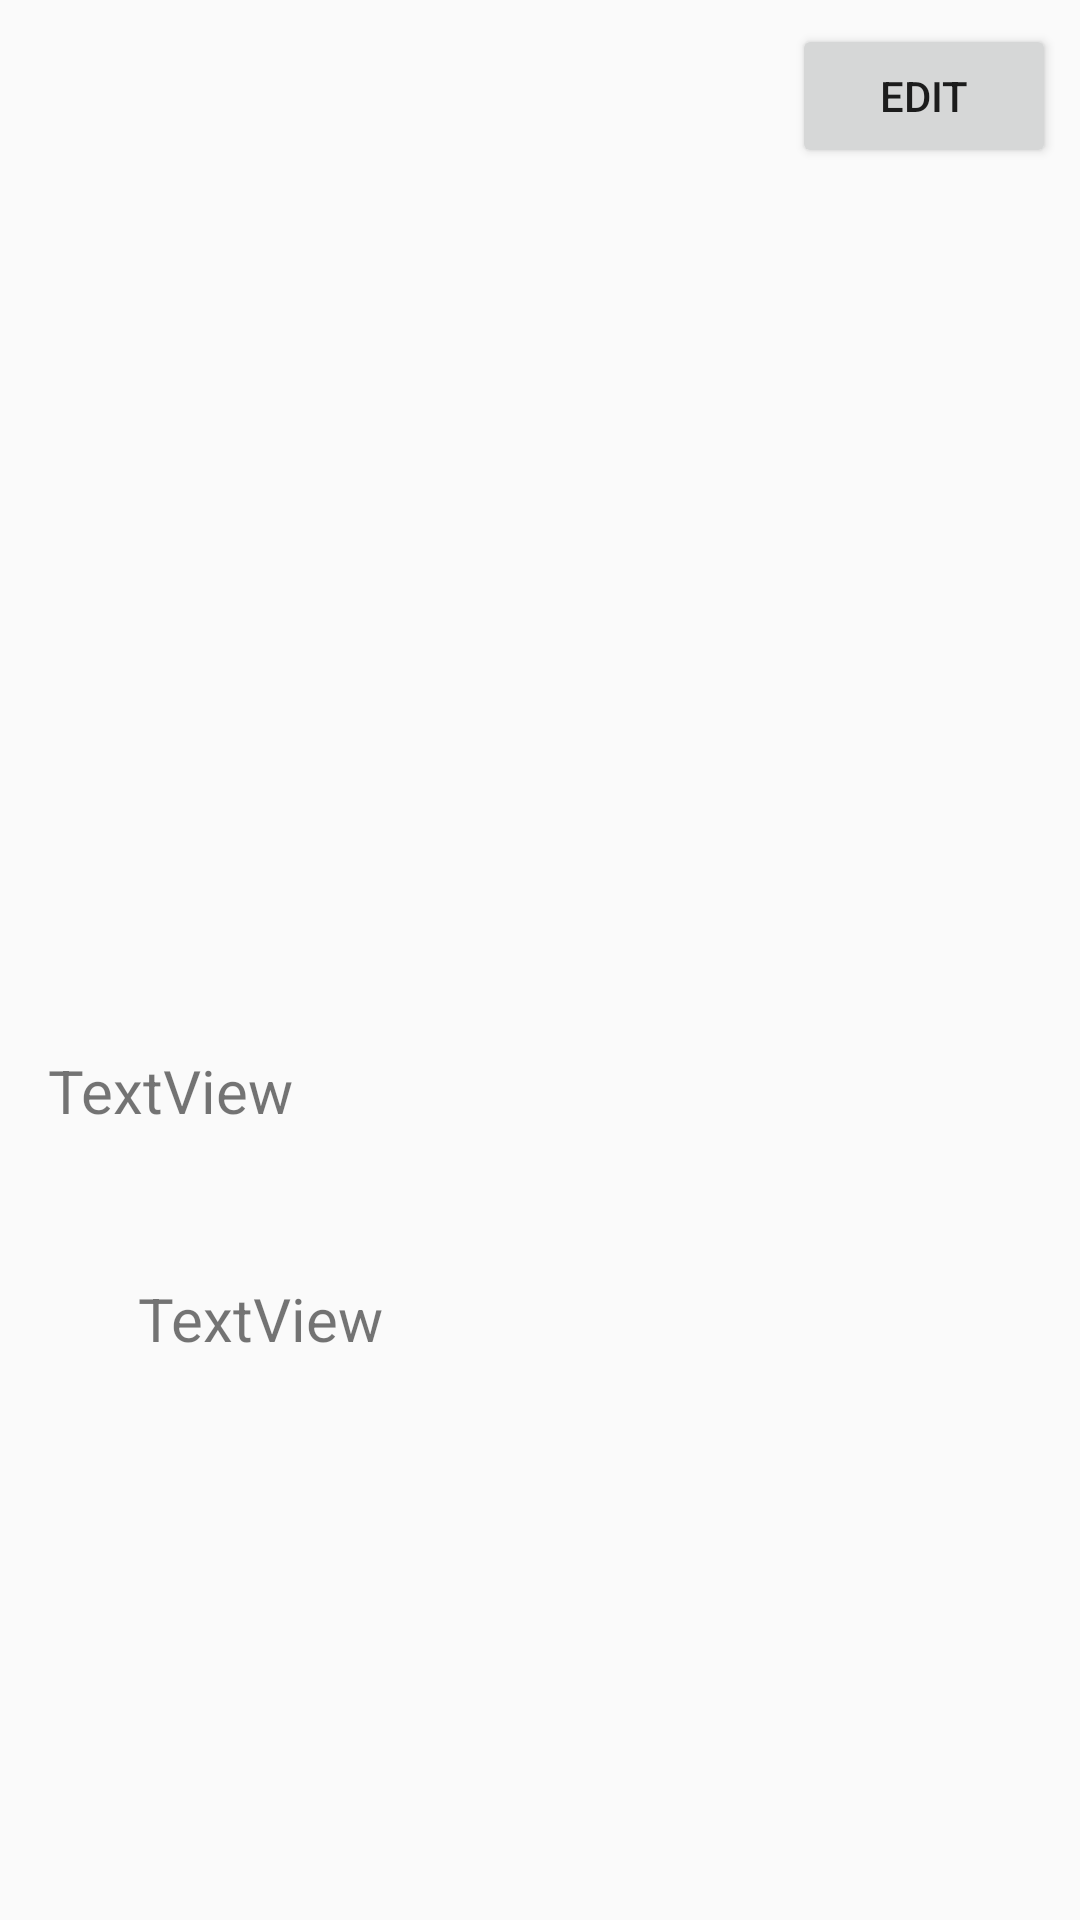

Layout XML and referenced resources for this Android screen:
<!-- AndroidManifest.xml: application theme AppTheme -->
<!-- res/layout/activity_actor_detail.xml -->
<?xml version="1.0" encoding="utf-8"?>
<android.support.constraint.ConstraintLayout xmlns:android="http://schemas.android.com/apk/res/android"
    xmlns:app="http://schemas.android.com/apk/res-auto"
    xmlns:tools="http://schemas.android.com/tools"
    android:layout_width="match_parent"
    android:layout_height="match_parent"
    tools:context=".ActorDetailActivity">

    <ImageView
        android:id="@+id/imageViewDetailActor"
        android:layout_width="271dp"
        android:layout_height="270dp"
        android:layout_marginStart="8dp"
        android:layout_marginLeft="8dp"
        android:layout_marginTop="72dp"
        android:layout_marginEnd="8dp"
        android:layout_marginRight="8dp"
        app:layout_constraintEnd_toEndOf="parent"
        app:layout_constraintStart_toStartOf="parent"
        app:layout_constraintTop_toTopOf="parent"
        tools:srcCompat="@tools:sample/avatars[2]" />

    <TextView
        android:id="@+id/textViewDetailActorName"
        android:layout_width="334dp"
        android:layout_height="76dp"
        android:layout_marginStart="8dp"
        android:layout_marginLeft="8dp"
        android:layout_marginTop="8dp"
        android:layout_marginEnd="8dp"
        android:layout_marginRight="8dp"
        android:text="TextView"
        android:textSize="20sp"
        app:layout_constraintEnd_toEndOf="parent"
        app:layout_constraintHorizontal_bias="0.795"
        app:layout_constraintStart_toStartOf="parent"
        app:layout_constraintTop_toBottomOf="@+id/imageViewDetailActor" />

    <TextView
        android:id="@+id/textViewDetailActorAge"
        android:layout_width="167dp"
        android:layout_height="85dp"
        android:layout_marginStart="8dp"
        android:layout_marginLeft="8dp"
        android:layout_marginEnd="8dp"
        android:layout_marginRight="8dp"
        android:text="TextView"
        android:textSize="20sp"
        app:layout_constraintEnd_toEndOf="parent"
        app:layout_constraintHorizontal_bias="0.214"
        app:layout_constraintStart_toStartOf="parent"
        app:layout_constraintTop_toBottomOf="@+id/textViewDetailActorName" />

    <ImageView
        android:id="@+id/imageViewDetailActorGender"
        android:layout_width="50dp"
        android:layout_height="50dp"
        android:layout_marginStart="8dp"
        android:layout_marginLeft="8dp"
        android:layout_marginTop="8dp"
        android:layout_marginEnd="8dp"
        android:layout_marginRight="8dp"
        android:layout_marginBottom="8dp"
        app:layout_constraintBottom_toBottomOf="parent"
        app:layout_constraintEnd_toEndOf="parent"
        app:layout_constraintStart_toStartOf="parent"
        app:layout_constraintTop_toBottomOf="@+id/textViewDetailActorAge"
        tools:srcCompat="@tools:sample/avatars[2]" />

    <Button
        android:id="@+id/buttonEditActor"
        android:layout_width="wrap_content"
        android:layout_height="wrap_content"
        android:layout_marginTop="8dp"
        android:layout_marginEnd="8dp"
        android:layout_marginRight="8dp"
        android:text="Edit"
        android:onClick="openActorUpdateActivity"
        app:layout_constraintEnd_toEndOf="parent"
        app:layout_constraintTop_toTopOf="parent" />
</android.support.constraint.ConstraintLayout>
<!-- resources referenced by this layout -->
<resources>
  <style name="AppTheme" parent="Theme.AppCompat.Light.DarkActionBar">
          
          <item name="colorPrimary">@color/colorPrimary</item>
          <item name="colorPrimaryDark">@color/colorPrimaryDark</item>
          <item name="colorAccent">@color/colorAccent</item>
      </style>
  <!-- not gathered from this repository: default colours our renderer supplied (Android Studio template values) -->
  <color name="colorPrimary">#FF6200EE</color>
  <color name="colorPrimaryDark">#FF3700B3</color>
  <color name="colorAccent">#FF03DAC5</color>
</resources>
